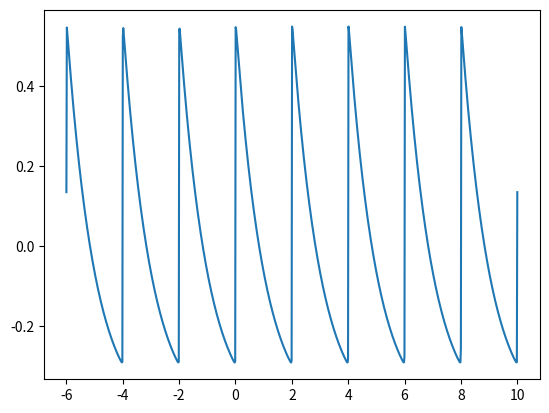

Source code (Python):
import cmath
import matplotlib.pyplot as plt
import numpy as np

max = 1000
min = -max

j = complex(0, 1)
t = np.linspace(-6, 10, max)
ka = np.arange(min, max, 1)
x = 0.0
x0 = 0.0
x1 = 0.0
A = np.zeros(max - min)
f = np.zeros(max - min)
w = np.pi * np.arange(min, max, 1)

w0 = np.pi

for k in range(min, max):
    if (not k):
        continue
    f[k + max] = -np.arctan2(np.pi*k, 1)
    A[k + max] = (1-np.exp(-2))/np.sqrt(4+4*(np.pi*k)**2)
    x = x + A[k + max]*np.cos(k*w0 * t + f[k + max])
#
# fig = plt.figure()
# ax = fig.add_subplot(1, 1, 1)
# ax.plot(t, x)
# plt.show()

# w = np.pi/4
# w0 = w0/4
#
# for k in ka:
#     if (not k):
#         continue
#     A = ((pow(-j, k)*(j*2*k*w+1)) - 1)/(w*w*k*k)
#     x0 = x0 + A*np.exp(j*k*w*t)
#     x1 = x1 + A*np.exp(j*k*w*(t - 4))
#
# x = x0 - x1

fig = plt.figure()
ax = fig.add_subplot(1, 1, 1)
ax.plot(t, x)
plt.show()
